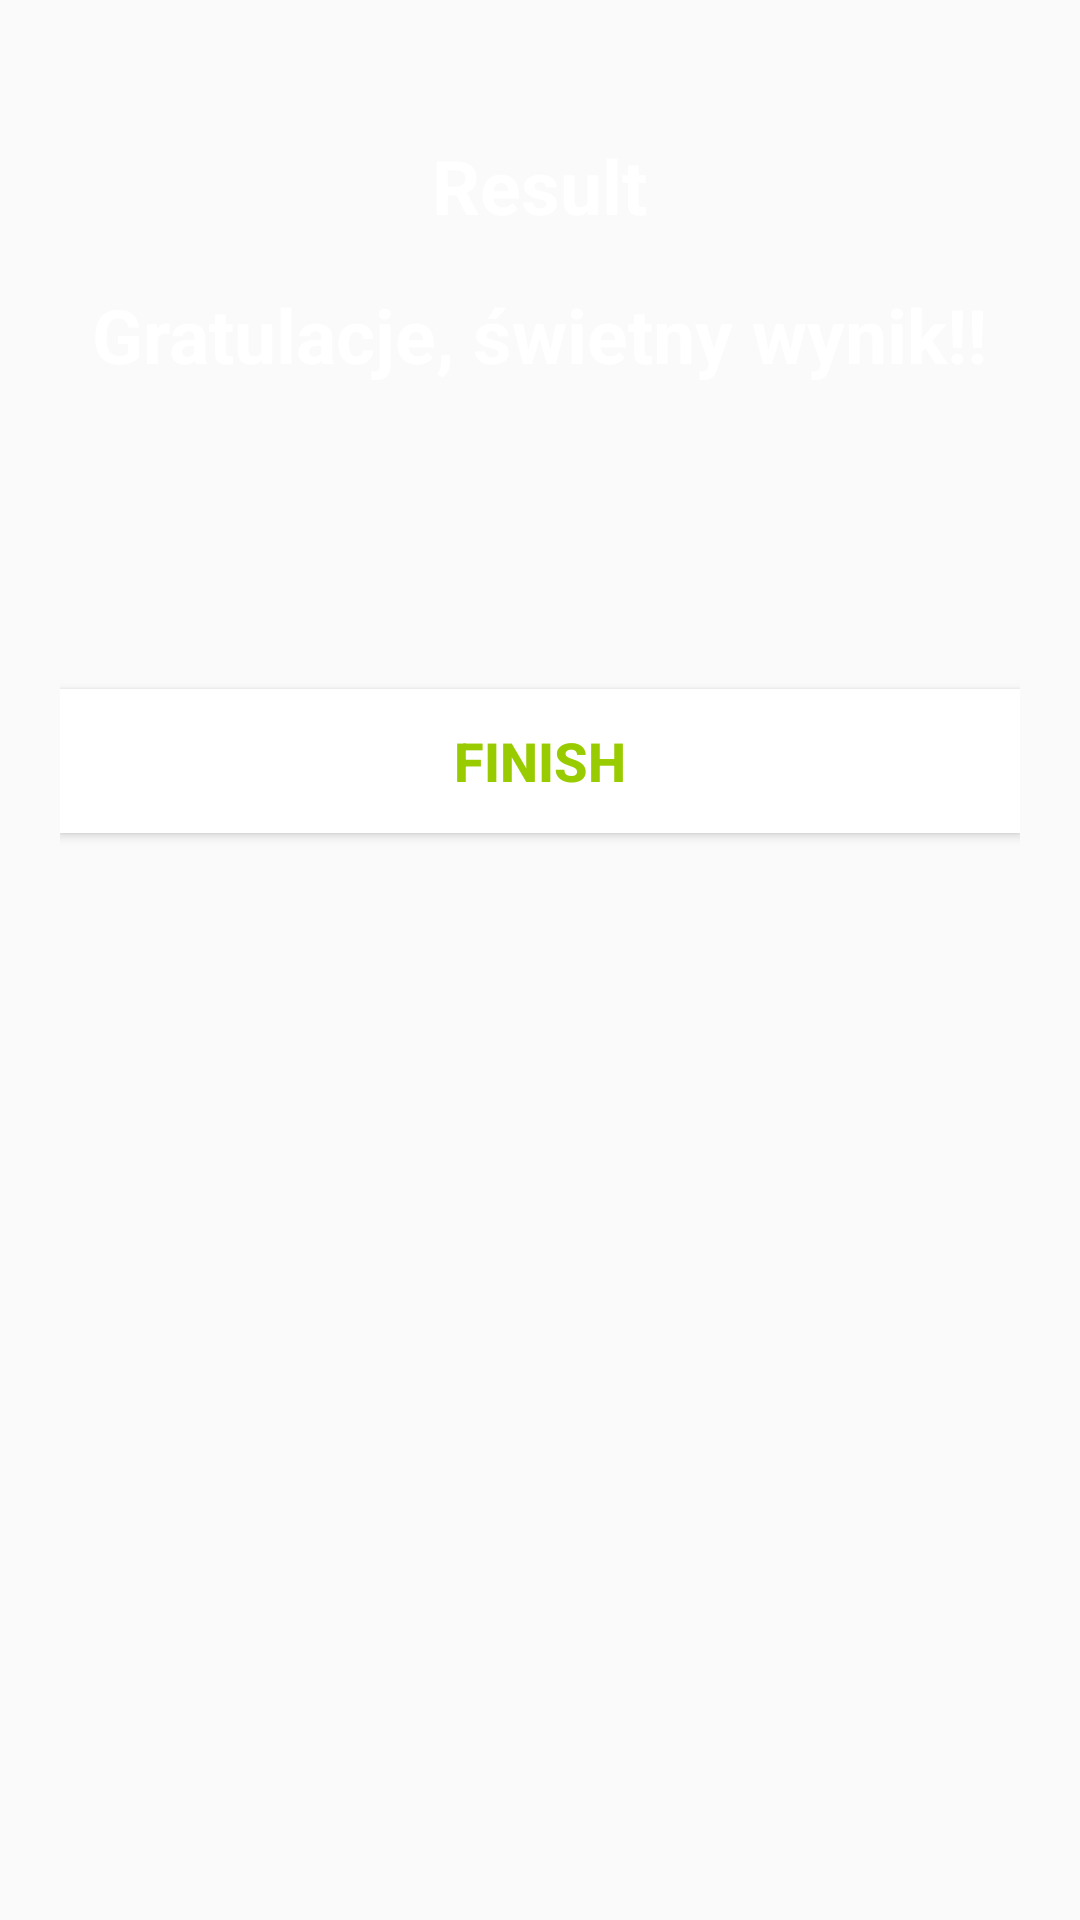

Layout XML and referenced resources for this Android screen:
<!-- AndroidManifest.xml: activity theme NoActionBarTheme -->
<!-- res/layout/activity_final_view.xml -->
<?xml version="1.0" encoding="utf-8"?>
<LinearLayout xmlns:android="http://schemas.android.com/apk/res/android"
    xmlns:tools="http://schemas.android.com/tools"
    android:layout_width="match_parent"
    android:layout_height="match_parent"
    android:background="@drawable/ic_launcher_background"
    android:orientation="vertical"
    android:gravity="center_horizontal"
    android:padding="20dp"
    tools:context=".MainActivity">

    <TextView
        android:id="@+id/tv_result"
        android:layout_width="wrap_content"
        android:layout_height="wrap_content"
        android:layout_marginTop="25dp"
        android:text="Result"
        android:textColor="@android:color/white"
        android:textSize="25sp"
        android:textStyle="bold" />








    <TextView
        android:id="@+id/tv_congratulations"
        android:layout_width="wrap_content"
        android:layout_height="wrap_content"
        android:layout_marginTop="16dp"
        android:text="Gratulacje, świetny wynik!!"
        android:textColor="@android:color/white"
        android:textSize="25sp"
        android:textStyle="bold"/>

    <TextView
        android:id="@+id/tv_allQuestions"
        android:layout_width="wrap_content"
        android:layout_height="wrap_content"
        android:layout_marginTop="25dp"
        android:textColor="@android:color/white"
        android:textSize="22sp"
        android:textStyle="bold"
        tools:text="Ilość pytań" />

    <TextView
        android:id="@+id/tv_score"
        android:layout_width="wrap_content"
        android:layout_height="wrap_content"
        android:layout_marginTop="10dp"
        android:textColor="@android:color/secondary_text_dark"
        android:textSize="20sp"
        tools:text="Your Score is 9 out of 10" />

    <Button
        android:id="@+id/btn_finish"
        android:layout_width="match_parent"
        android:layout_height="wrap_content"
        android:layout_marginTop="10dp"
        android:background="@android:color/white"
        android:text="FINISH"
        android:textColor="@android:color/holo_green_light"
        android:textSize="18sp"
        android:textStyle="bold" />
</LinearLayout>
<!-- resources referenced by this layout -->
<resources>
  <style name="NoActionBarTheme" parent="Theme.AppCompat.Light.NoActionBar">
          <item name="colorPrimary">@color/purple_500</item>
          <item name="colorPrimaryVariant">@color/purple_700</item>
          <item name="colorOnPrimary">@color/white</item>
      </style>
  <color name="purple_500">#FF6200EE</color>
  <color name="purple_700">#FF3700B3</color>
  <color name="white">#FFFFFFFF</color>
</resources>
